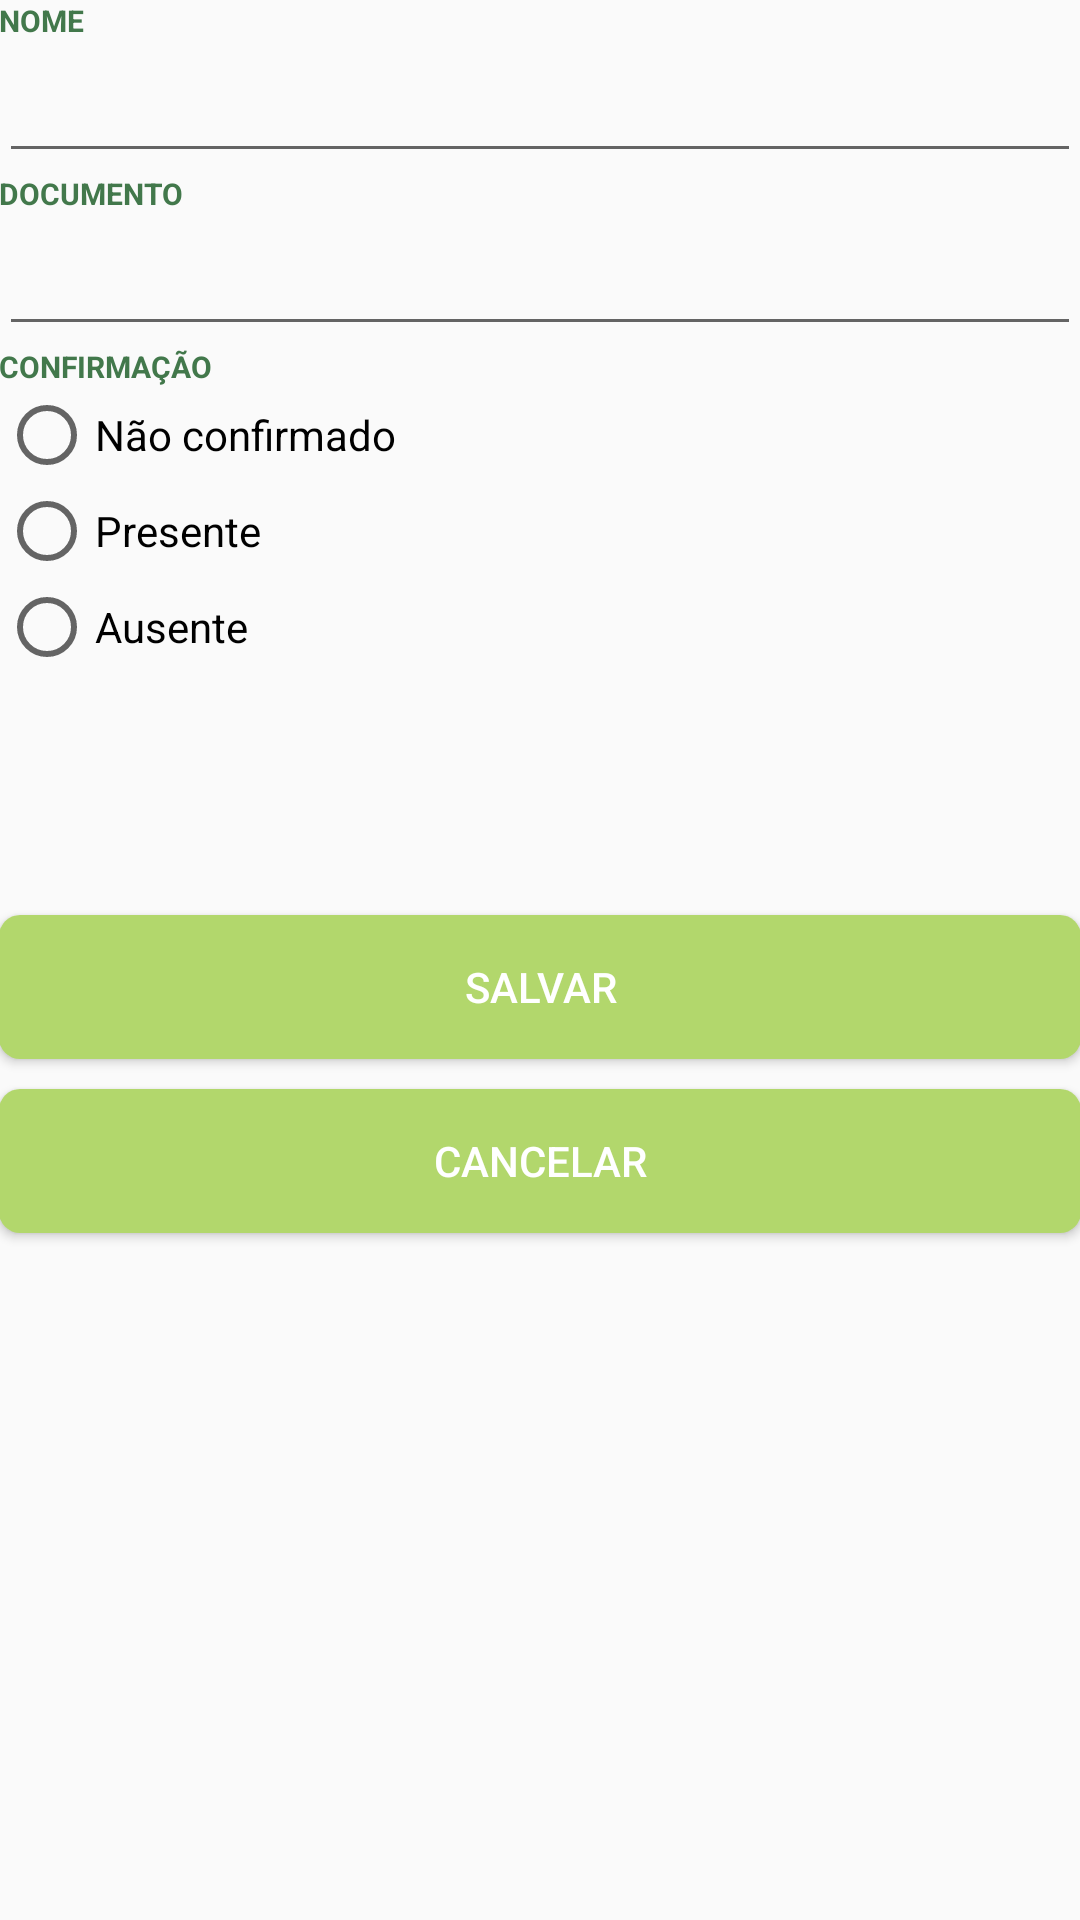

Write the Android layout XML for this screen, with the resource values it uses.
<!-- AndroidManifest.xml: application theme AppTheme -->
<!-- res/layout/activity_guest_form.xml -->
<?xml version="1.0" encoding="utf-8"?>
<LinearLayout xmlns:android="http://schemas.android.com/apk/res/android"
    xmlns:tools="http://schemas.android.com/tools"
    android:layout_width="match_parent"
    android:layout_height="match_parent"
    android:orientation="vertical"
    android:padding="@dimen/activity_general_padding"
    tools:context=".views.GuestFormActivity">

    <TextView
        android:layout_width="wrap_content"
        android:layout_height="wrap_content"
        style="@style/TextLabel"
        android:text="@string/nome"/>
    <EditText
        android:id="@+id/edit_name"
        android:layout_width="match_parent"
        android:layout_height="wrap_content"
        style="@style/TextEdit"
        android:inputType="textPersonName" />
    <TextView
        android:layout_width="wrap_content"
        android:layout_height="wrap_content"
        style="@style/TextLabel"
        android:text="@string/documento"/>
    <EditText
        android:id="@+id/edit_document"
        android:layout_width="match_parent"
        android:layout_height="wrap_content"
        style="@style/TextEdit"/>

    <TextView
        android:layout_width="wrap_content"
        android:layout_height="wrap_content"
        style="@style/TextLabel"
        android:text="@string/confirmacao"/>
    <RadioGroup
        android:layout_width="match_parent"
        android:layout_height="wrap_content">
        <RadioButton
            android:id="@+id/radio_not_confirmed"
            android:layout_width="match_parent"
            android:layout_height="wrap_content"
            android:text="@string/nao_confirmado" />
        <RadioButton
            android:id="@+id/radio_present"
            android:layout_width="match_parent"
            android:layout_height="wrap_content"
            android:text="@string/presente"/>
        <RadioButton
            android:id="@+id/radio_absent"
            android:layout_width="match_parent"
            android:layout_height="wrap_content"
            android:text="@string/ausente"/>
    </RadioGroup>
    <Button
        android:id="@+id/button_save"
        android:layout_width="match_parent"
        android:layout_height="wrap_content"
        android:layout_marginTop="80dp"
        android:padding="10dp"
        android:background="@drawable/round_bt_linear_green"
        android:textColor="@color/colorTextButton"
        android:text="@string/salvar"/>
    <Button
        android:id="@+id/button_cancel"
        android:layout_width="match_parent"
        android:layout_height="wrap_content"
        android:layout_marginTop="10dp"
        android:padding="10dp"
        android:background="@drawable/round_bt_linear_green"
        android:textColor="@color/colorTextButton"
        android:text="@string/cancelar"/>
</LinearLayout>
<!-- resources referenced by this layout -->
<resources>
  <color name="colorTextButton">#FFFFFF</color>
  <!-- drawable round_bt_linear_green (drawable) -->
  <?xml version="1.0" encoding="utf-8"?>
  <shape xmlns:android="http://schemas.android.com/apk/res/android">
      <solid
          android:color="@color/colorAccent"/>
      <corners
          android:radius="7dp"/>
  </shape>
  
  
  
  
  
  
  <string name="ausente">Ausente</string>
  <string name="cancelar">Cancelar</string>
  <string name="confirmacao">Confirmação</string>
  <string name="documento">Documento</string>
  <string name="nao_confirmado">Não confirmado</string>
  <string name="nome">Nome</string>
  <string name="presente">Presente</string>
  <string name="salvar">Salvar</string>
  <style name="TextEdit" parent="TextAppearance.AppCompat">
          <item name="android:textColor">@color/colorPrimaryText</item>
          <item name="android:textSize">20sp</item>
      </style>
  <style name="TextLabel" parent="TextAppearance.AppCompat">
          <item name="android:textAllCaps">true</item>
          <item name="android:textColor">@color/colorPrimaryText</item>
          <item name="android:textSize">10sp</item>
          <item name="android:textStyle">bold</item>
      </style>
  <style name="AppTheme" parent="Theme.AppCompat.Light.DarkActionBar">
          
          <item name="colorPrimary">@color/colorPrimary</item>
          <item name="colorPrimaryDark">@color/colorPrimaryDark</item>
          <item name="colorAccent">@color/colorAccent</item>
      </style>
  <color name="colorAccent">#B2D76C</color>
  <color name="colorPrimaryText">#42784B</color>
  <color name="colorPrimary">#FFB05C</color>
  <color name="colorPrimaryDark">#FA9F3D</color>
</resources>
